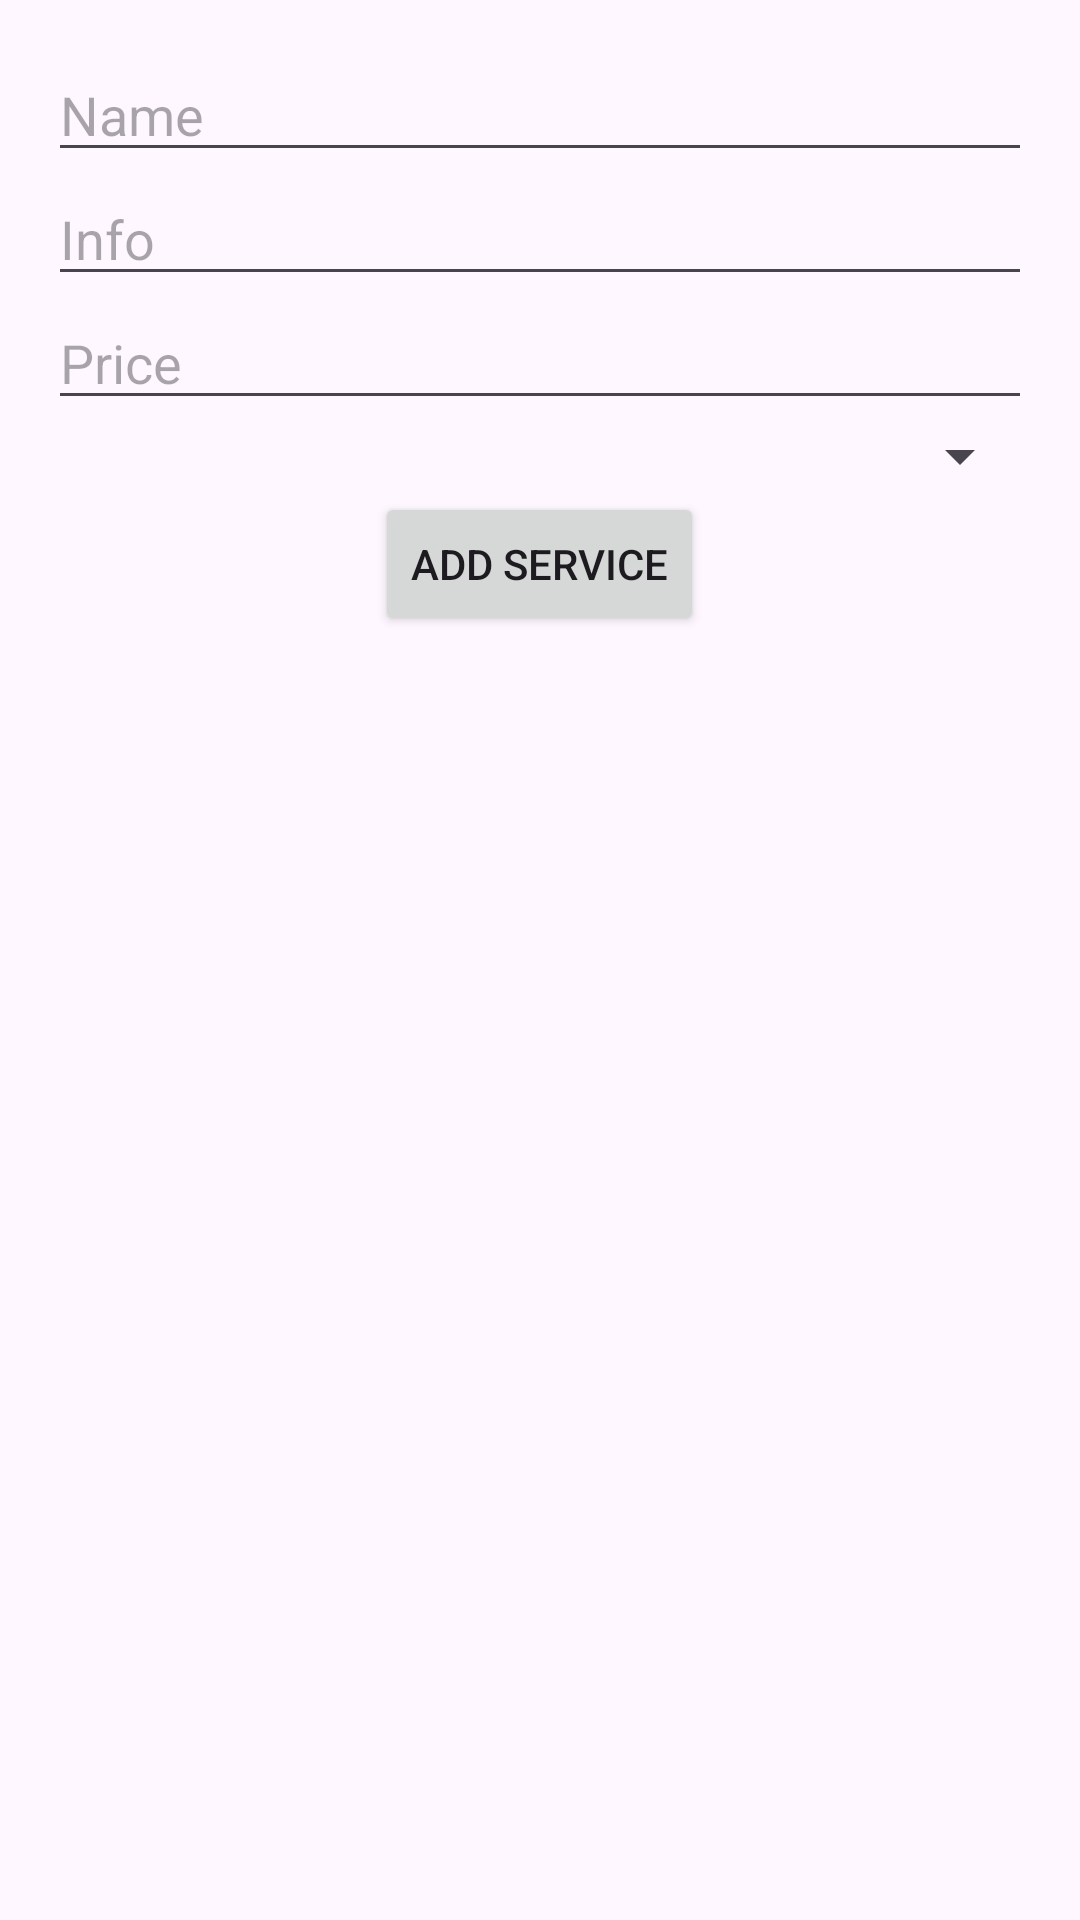

The Android layout XML behind this screen, and the referenced resources:
<!-- AndroidManifest.xml: application theme Theme.GlamFinal -->
<!-- res/layout/activity_add_service.xml -->
<?xml version="1.0" encoding="utf-8"?>
<LinearLayout
xmlns:android="http://schemas.android.com/apk/res/android"
xmlns:app="http://schemas.android.com/apk/res-auto"
xmlns:tools="http://schemas.android.com/tools"
android:id="@+id/main"
android:layout_width="match_parent"
android:layout_height="wrap_content"
android:orientation="vertical"
tools:context=".AddServiceActivity"
android:padding="16dp">

<EditText
    android:id="@+id/et_name"
    android:layout_width="match_parent"
    android:layout_height="wrap_content"
    android:hint="Name" />

<EditText
    android:id="@+id/et_info"
    android:layout_width="match_parent"
    android:layout_height="wrap_content"
    android:hint="Info" />

<EditText
    android:id="@+id/et_price"
    android:layout_width="match_parent"
    android:layout_height="wrap_content"
    android:hint="Price" />

<Spinner
    android:id="@+id/spinner_type"
    android:layout_width="match_parent"
    android:layout_height="wrap_content" />

<Button
    android:id="@+id/btn_add_service"
    android:layout_width="wrap_content"
    android:layout_height="wrap_content"
    android:layout_gravity="center_horizontal"
    android:text="Add Service" />

</LinearLayout>
<!-- resources referenced by this layout -->
<resources>
  <style name="Theme.GlamFinal" parent="Base.Theme.GlamFinal" />
  <style name="Base.Theme.GlamFinal" parent="Theme.Material3.DayNight.NoActionBar">
          
          
      </style>
</resources>
